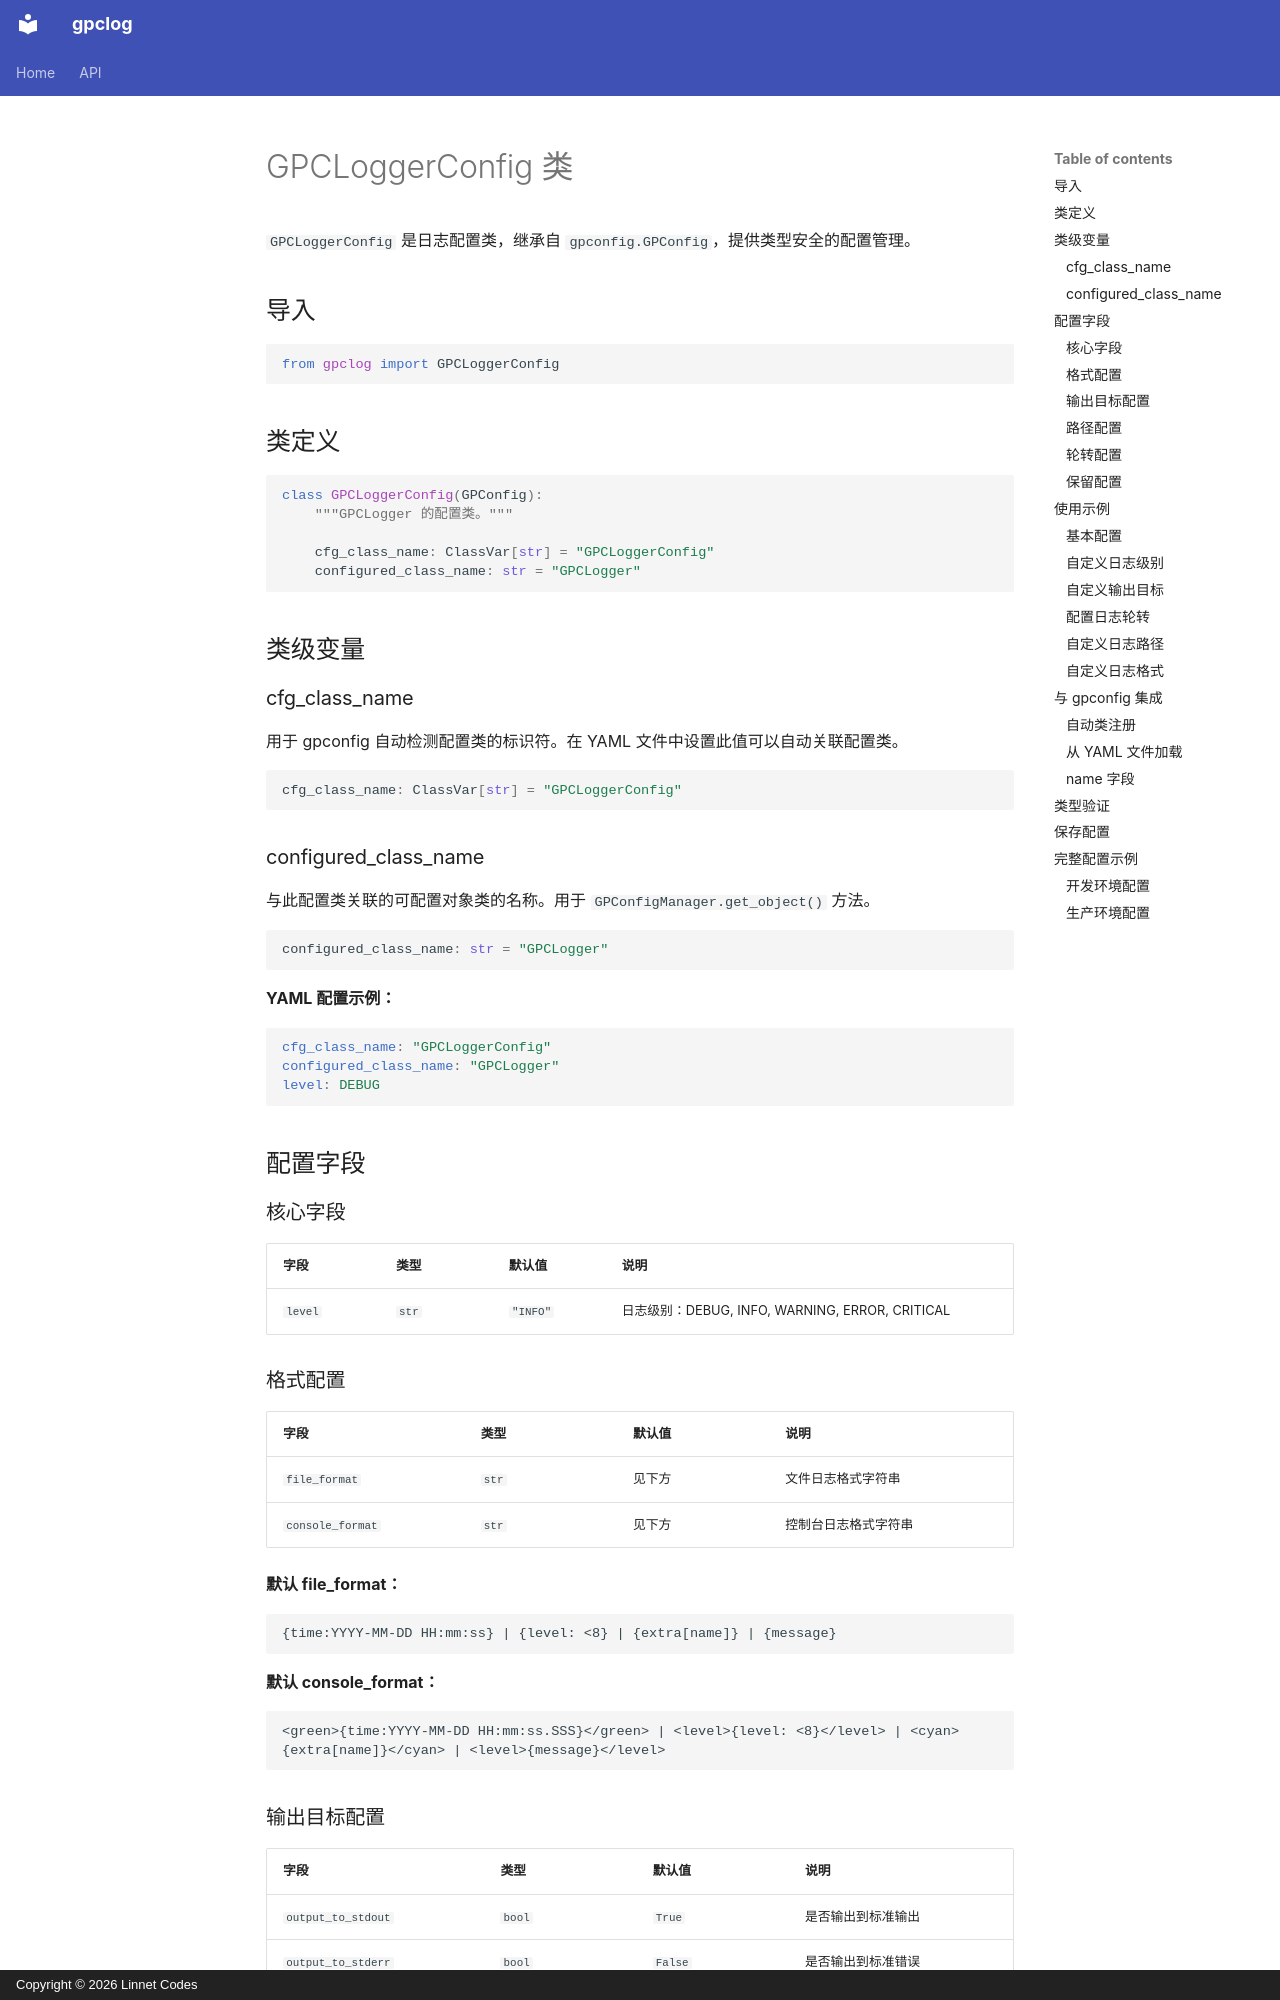

repository: LinnetCodes/gpclog · page: zh/config/index.html · generator: mkdocs · copyright: Copyright © 2026 Linnet Codes

# GPCLoggerConfig 类

`GPCLoggerConfig` 是日志配置类，继承自 `gpconfig.GPConfig`，提供类型安全的配置管理。

## 导入

```python
from gpclog import GPCLoggerConfig
```

## 类定义

```python
class GPCLoggerConfig(GPConfig):
    """GPCLogger 的配置类。"""

    cfg_class_name: ClassVar[str] = "GPCLoggerConfig"
    configured_class_name: str = "GPCLogger"
```

## 类级变量

### cfg_class_name

用于 gpconfig 自动检测配置类的标识符。在 YAML 文件中设置此值可以自动关联配置类。

```python
cfg_class_name: ClassVar[str] = "GPCLoggerConfig"
```

### configured_class_name

与此配置类关联的可配置对象类的名称。用于 `GPConfigManager.get_object()` 方法。

```python
configured_class_name: str = "GPCLogger"
```

**YAML 配置示例：**

```yaml
cfg_class_name: "GPCLoggerConfig"
configured_class_name: "GPCLogger"
level: DEBUG
```

## 配置字段

### 核心字段

| 字段 | 类型 | 默认值 | 说明 |
|------|------|--------|------|
| `level` | `str` | `"INFO"` | 日志级别：DEBUG, INFO, WARNING, ERROR, CRITICAL |

### 格式配置

| 字段 | 类型 | 默认值 | 说明 |
|------|------|--------|------|
| `file_format` | `str` | 见下方 | 文件日志格式字符串 |
| `console_format` | `str` | 见下方 | 控制台日志格式字符串 |

**默认 file_format：**

```
{time:YYYY-MM-DD HH:mm:ss} | {level: <8} | {extra[name]} | {message}
```

**默认 console_format：**

```
<green>{time:YYYY-MM-DD HH:mm:ss.SSS}</green> | <level>{level: <8}</level> | <cyan>{extra[name]}</cyan> | <level>{message}</level>
```

### 输出目标配置

| 字段 | 类型 | 默认值 | 说明 |
|------|------|--------|------|
| `output_to_stdout` | `bool` | `True` | 是否输出到标准输出 |
| `output_to_stderr` | `bool` | `False` | 是否输出到标准错误 |
| `output_to_file` | `bool` | `True` | 是否输出到文件 |

### 路径配置

| 字段 | 类型 | 默认值 | 说明 |
|------|------|--------|------|
| `log_dir` | `str` | `"auto"` | 日志目录：`auto`、`env`、`home`、`cwd`，或已存在的绝对目录（相对路径会被拒绝） |
